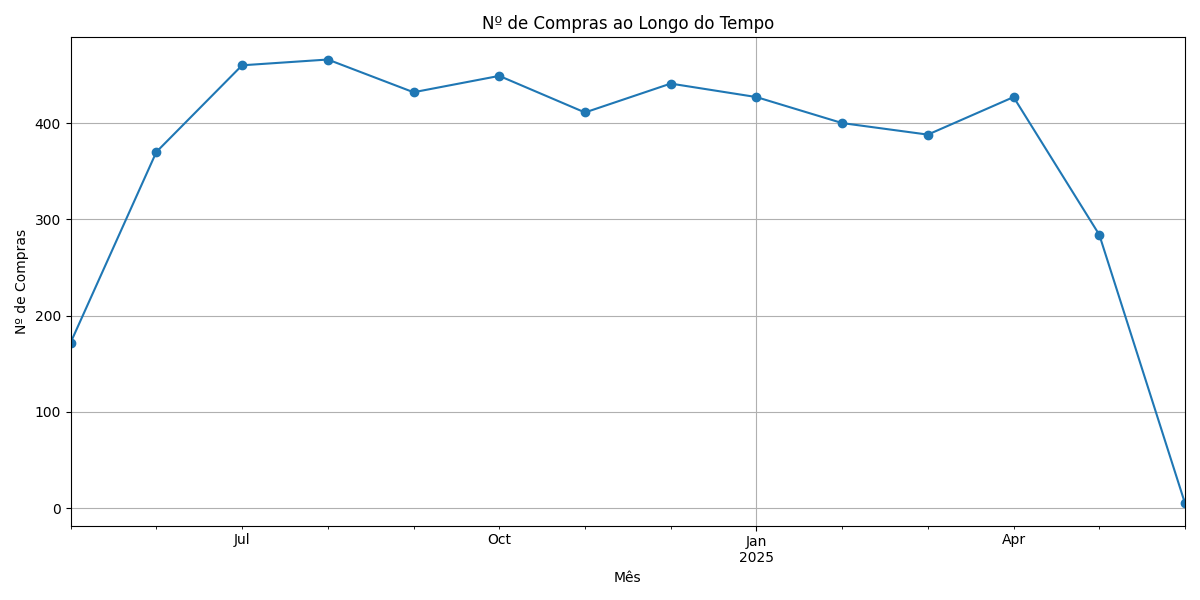

Source data for this figure (header and first rows):
Data_Compra, 0
2024-05, 172
2024-06, 370
2024-07, 460
2024-08, 466
2024-09, 432
2024-10, 449
2024-11, 411
2024-12, 441
2025-01, 427
2025-02, 400
2025-03, 388
2025-04, 427
2025-05, 284
2025-06, 5
